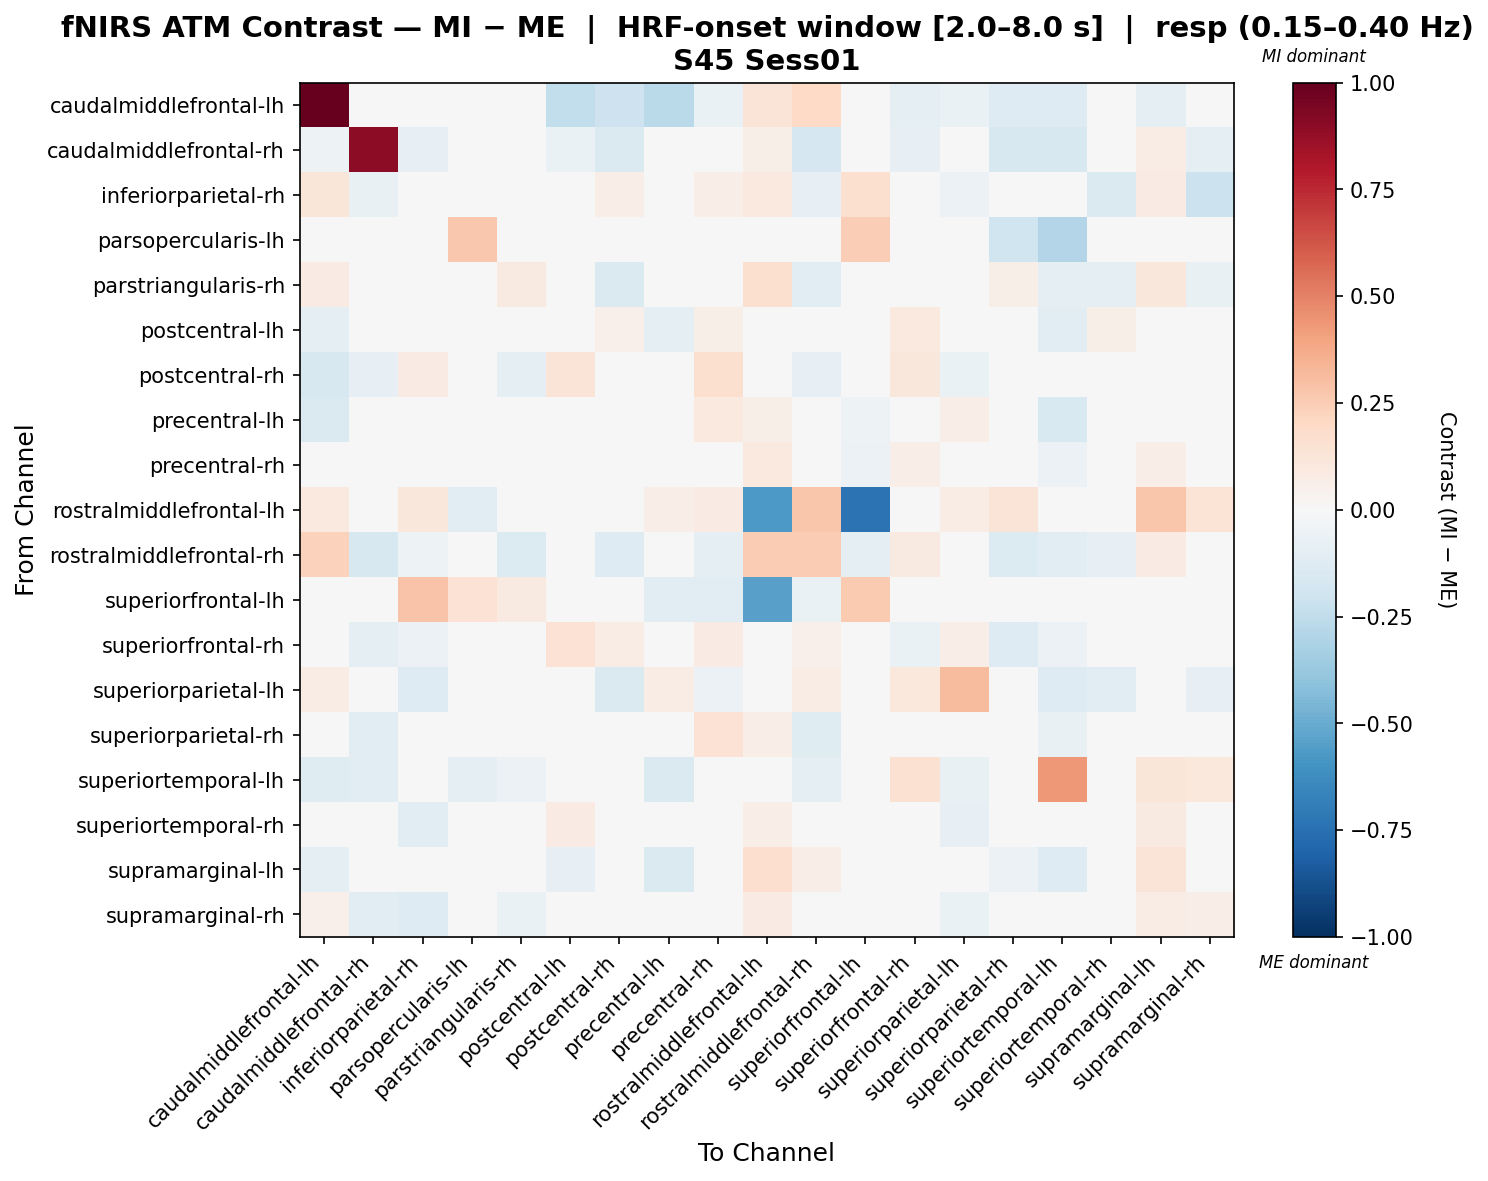

The table this chart was drawn from, first rows:
, caudalmiddlefrontal-lh, caudalmiddlefrontal-rh, inferiorparietal-rh, parsopercularis-lh, parstriangularis-rh, postcentral-lh, postcentral-rh, precentral-lh, precentral-rh, rostralmiddlefrontal-lh, rostralmiddlefrontal-rh, superiorfrontal-lh, superiorfrontal-rh, superiorparietal-lh, superiorparietal-rh, superiortemporal-lh, superiortemporal-rh, supramarginal-lh, supramarginal-rh
caudalmiddlefrontal-lh, 1.0, -0.0127, 0.03691, 0.0, 0.02248, -0.246, -0.2068, -0.2732, -0.06325, 0.1324, 0.2025, -0.04262, -0.09447, -0.06349, -0.1276, -0.1303, -0.02089, -0.08994, -0.02311
caudalmiddlefrontal-rh, -0.05131, 0.8942, -0.07831, 0.0, 0.01024, -0.06974, -0.1431, -0.03293, -0.04544, 0.05577, -0.1666, 0.03559, -0.08189, -0.008952, -0.1566, -0.1573, 0.01561, 0.07784, -0.09709
inferiorparietal-rh, 0.123, -0.07703, 0.02813, 0.0121, -0.01637, 0.0385, 0.06701, -0.022, 0.06585, 0.09995, -0.07951, 0.1593, -0.03872, -0.05858, -0.01244, -0.01766, -0.1413, 0.08094, -0.2112
parsopercularis-lh, 0.0, 0.0, 0.0, 0.2691, -0.02294, 0.0, 0.0, 0.0, 0.0, 0.0, 0.0, 0.2471, 0.0, 0.0, -0.1973, -0.296, 0.0, 0.0, 0.0
parstriangularis-rh, 0.08393, -0.01823, 0.02988, 0.04138, 0.09205, -0.03592, -0.1414, -0.04727, 0.0334, 0.1586, -0.1142, 0.02801, -0.01722, -0.001896, 0.05697, -0.09214, -0.09485, 0.1142, -0.07531
postcentral-lh, -0.09825, -0.03077, 0.0254, 0.0, -0.01545, 0.02029, 0.05147, -0.09208, 0.06211, 0.03113, 0.01666, -0.03103, 0.09914, -0.006267, -0.03957, -0.1104, 0.05912, 0.02841, 0.03008
postcentral-rh, -0.1622, -0.07897, 0.08089, 0.0, -0.09836, 0.1293, -0.001723, 0.04237, 0.161, 0.0, -0.08498, 0.007584, 0.1094, -0.06876, -0.001089, -0.01163, -0.006341, 0.03195, -0.04845
precentral-lh, -0.1476, 0.001255, -0.003401, 0.0, 0.003661, -0.03772, -0.00117, 0.003439, 0.1002, 0.06219, 0.03278, -0.0509, 0.04756, 0.06769, 0.009713, -0.1524, 0.03854, 0.009045, 0.0172
precentral-rh, -0.02919, -0.02948, 0.01498, 0.0, -0.01789, 0.008626, 0.01848, -0.03279, 0.01634, 0.09623, -0.04215, -0.06192, 0.06602, -0.03386, 0.04126, -0.05499, -0.01934, 0.06886, -0.00918
rostralmiddlefrontal-lh, 0.09577, 0.04581, 0.1119, -0.1115, 0.03294, 0.006941, 0.0, 0.06802, 0.08503, -0.5737, 0.2758, -0.7351, 0.03054, 0.07635, 0.1322, 0.01527, 0.03054, 0.2758, 0.1374
rostralmiddlefrontal-rh, 0.2322, -0.1569, -0.05054, 0.0, -0.1393, 0.01334, -0.1323, -0.004245, -0.09723, 0.2544, 0.2563, -0.08802, 0.09014, 0.01947, -0.1344, -0.1134, -0.07823, 0.08374, 0.04505
superiorfrontal-lh, 0.0339, 0.005497, 0.2838, 0.1451, 0.08626, -0.0229, 0.01099, -0.1145, -0.1145, -0.5455, -0.06871, 0.2634, 0.0, 0.0, 0.0, 0.0, 0.03717, 0.0, 0.0
superiorfrontal-rh, -0.03401, -0.09987, -0.05735, 0.0, -0.02313, 0.145, 0.07219, -0.01409, 0.08364, 0.02773, 0.05224, 0.0, -0.06505, 0.06733, -0.1259, -0.05672, 0.006183, 0.04533, -0.02352
superiorparietal-lh, 0.07702, -0.01957, -0.1261, 0.0, -0.02976, -0.002401, -0.1436, 0.07502, -0.05899, 0.04614, 0.07103, 0.0, 0.1029, 0.3162, -0.01399, -0.1316, -0.1079, 0.02635, -0.08078
superiorparietal-rh, -0.04825, -0.1121, 0.04604, -0.03187, 0.001476, -0.003911, 0.03295, 0.02495, 0.1435, 0.06841, -0.1222, 0.0, 0.01112, -0.04355, 0.02761, -0.07559, 0.006624, 0.02823, 0.04658
superiortemporal-lh, -0.1212, -0.107, -0.01423, -0.08802, -0.05898, -0.04606, -0.04532, -0.1415, -0.02086, 0.03926, -0.09601, 0.0, 0.1524, -0.07321, -0.03527, 0.4331, 0.002748, 0.1177, 0.1024
superiortemporal-rh, 0.01262, 0.03485, -0.1127, 0.02231, -0.04479, 0.08142, -0.009306, -0.03109, 0.003207, 0.06692, -0.0381, -0.01377, 0.0488, -0.08459, 0.009759, 0.004461, 0.006413, 0.09118, -0.04758
supramarginal-lh, -0.1, -0.000131, 0.04514, 0.0, 0.0475, -0.07829, -0.03115, -0.1432, 0.0456, 0.1692, 0.06539, 0.0, -0.01007, 0.006163, -0.06176, -0.1279, 0.02266, 0.1277, 0.02315
supramarginal-rh, 0.05083, -0.108, -0.126, 0.0, -0.06846, 0.03822, -0.02414, -0.02478, 0.04634, 0.07813, -0.01365, -0.01145, 0.01725, -0.06291, 0.04389, -0.01009, 0.02814, 0.07673, 0.06998
